Run: headless pygame with SDL's dummy video driver; simulated clock (each Clock.tick advances the game by its frame time, no real sleeping); random seed 0; keys injected as events and as key.get_pressed() state; no mouse input.
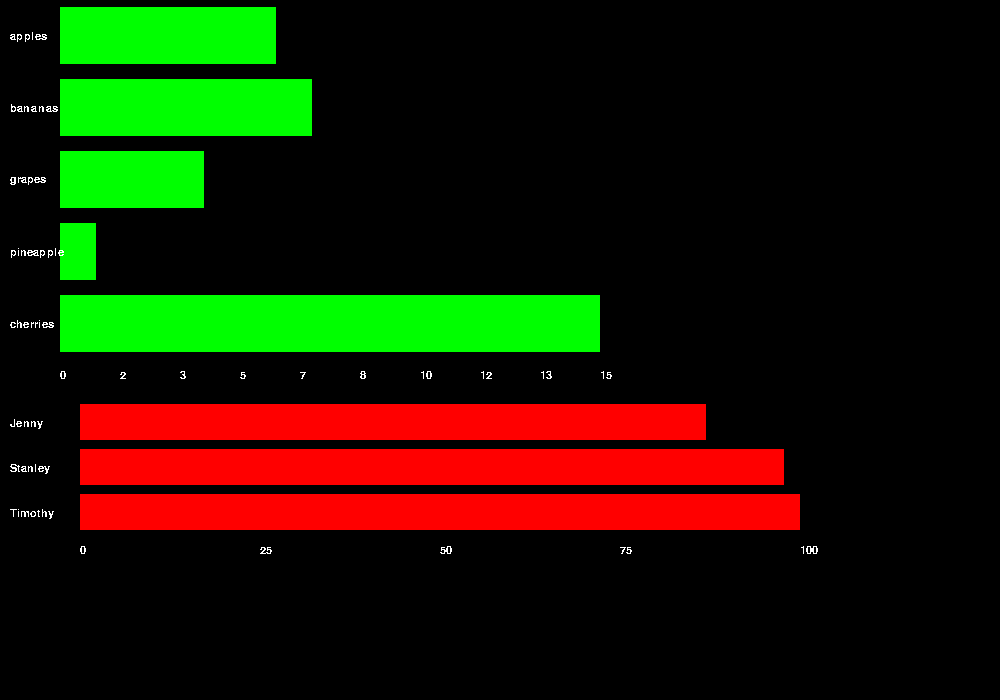
Frame 1 of 4 · flips 1–60 · no input
Frame 2 of 4 · flips 61–180 · tapped SPACE, RETURN · held RIGHT (→), D · screen unchanged from frame 1, image omitted
Frame 3 of 4 · flips 181–300 · held DOWN (↓), S · screen unchanged from frame 2, image omitted
Frame 4 of 4 · flips 301–420 · held LEFT (←), A, UP (↑), W · screen unchanged from frame 3, image omitted

The pygame program that drew these frames:

import pygame
import math


BLACK = (0,0,0)
WHITE = (255,255,255)
GRAY = (127, 127, 127)

RED = (255, 0, 0)
GREEN = (0, 255, 0)
BLUE = (0, 0, 255)
YELLOW = (255, 255, 0)
MAGENTA = (255, 0, 255)
CYAN = (0, 255, 255)


# a class to display a horizontal bar chart in pygame
class BarChart:

	# rect: a pygame.rect encoding size and position
	def __init__(self, rect=pygame.Rect(0,0,600,400), values=[], ticks=10,
		plot_area_width_ratio=0.8, plot_area_height_ratio=0.8, bar_color=GREEN,
		max_val=0):
		self.ticks = ticks
		self.color = bar_color
		self.rect = rect
		self.background = BLACK
		self.label_color = WHITE # constant ratios for portions of the display
		self.label_area_width_ratio = 0.1
		self.scale_area_height_ratio = 0.1
		self.plot_area_width_ratio = 1.0 - self.label_area_width_ratio
		self.plot_area_height_ratio = 1.0 - self.scale_area_height_ratio
		self.scale_area = pygame.Rect(
                rect.x + rect.width * self.label_area_width_ratio,
                rect.y + rect.height * self.plot_area_height_ratio,
                rect.width * self.plot_area_width_ratio,
                rect.height * self.scale_area_height_ratio
                )
		self.label_area = pygame.Rect(
                rect.x,
                rect.y,
                rect.width * self.label_area_width_ratio,
                rect.height * self.plot_area_height_ratio
                )
		self.plot_area = pygame.Rect(
                rect.x + self.label_area.width,
                rect.y,
                rect.width * self.plot_area_width_ratio,
                rect.height * self.plot_area_height_ratio
                )
		self.set_values(values)




	def set_values(self, values):
		self.values = values
		# figure out max value
		max_val = 0
		for v in values:
			if v[1] > max_val:
				max_val = v[1]
		self.max_val = max_val
	def draw(self, surface):


		#self.draw_bars(surface)
		bar_num = 0
		colors = [YELLOW, CYAN, MAGENTA, RED, BLUE, GREEN, WHITE]
		for v in self.values:
			bar_length = self.plot_area.width * v[1] / self.max_val
			b = Bar(colors[bar_num % len(colors)],
				bar_length,
                self.plot_area.height / len(self.values))
			y_pos = self.plot_area.y + bar_num * b.height
			bar_num += 1
			b.draw(surface, self.plot_area.x, y_pos)
			self.draw_bars(surface)
			self.draw_labels(surface)
			self.draw_scale(surface)



	def get_bar_height(self):
		return self.plot_area.height / len(self.values)
	def draw_labels(self, surface):
		bar_num = 0
		for v in self.values:
			label_text = v[0]
			font = pygame.font.Font(None, 16)
			label_view = font.render(label_text, False, WHITE)
			label_pos = label_view.get_rect()
			label_pos.centery = self.rect.y + \
				self.get_bar_height() * bar_num + \
				self.get_bar_height() / 2
			label_pos.x = self.rect.x + 10
			surface.blit(label_view, label_pos)
			bar_num += 1


	def draw_scale(self, surface):
		scale_label_spacing = self.scale_area.width / (self.ticks - 1)
		max_val1 = self.max_val
		dig = len(str(max_val1))

		if max_val1 <50:
			rounded = float(math.ceil(max_val1))
		else:
			rounded = float(math.ceil(max_val1/ (10**(dig)))*(10**(dig)))

		s_multiplier = rounded/(self.ticks - 1)
		for i in range(self.ticks):
		# for i in range(self.max_val):
			font = pygame.font.Font(None, 16)
			scale_label_view = font.render(str(round(i*(s_multiplier))), False, WHITE)
			scale_label_pos = scale_label_view.get_rect()
			scale_label_pos.y = self.scale_area.y + 10
			scale_label_pos.x = self.scale_area.x + \
				i * scale_label_spacing
			surface.blit(scale_label_view, scale_label_pos)
	def draw_bars(self, surface):
		bar_num = 0
		#colors = [YELLOW, CYAN, MAGENTA, RED, BLUE, GREEN, WHITE]
		if self.color != 'GREEN':
			color = self.color
		else:
			self.color = 'GREEN'
		for v in self.values:
			bar_length = self.plot_area.width * v[1] / self.max_val
			b = Bar(color,
				bar_length,
				self.plot_area.height / len(self.values))
			y_pos = self.plot_area.y + bar_num * b.height
			bar_num += 1
			b.draw(surface, self.plot_area.x, y_pos)

        # and update the BarChart.draw() method






# a class to display a single horizontal bar in a pygame barchart
class Bar:
	def __init__(self, color, length, height, padding=0.1):
	            self.length = length
	            self.color = color
	            self.height = height
	            self.padding = padding
	def draw(self, surface, x, y):
		pygame.draw.rect(surface, self.color,
			[x, y, self.length, self.height])

	def draw(self, surface, x, y):
		padding_height = self.height * self.padding
		adjusted_height = self.height - 2 * padding_height
		pygame.draw.rect(surface, self.color,
			[x, y + padding_height, self.length, adjusted_height])

	# in class BarChart



# SELF-TESTING MAIN
if __name__ == "__main__":

	pygame.init()

	screen = pygame.display.set_mode((1000,700))

	pygame.display.set_caption("Bar Chart Test")
	pygame.display.update()

	data =	[
	 		("apples", 6),
	 		("bananas", 7),
 			("grapes", 4),
  			("pineapple", 1),
  			("cherries", 15)
        	]

	# display using default values
	bc = BarChart(values=data)

	data2 = [
			('Jenny', 80),
			('Stanley', 90),
			('Timothy', 92)
			]

	# override all of the defaults
	bc2 = BarChart(
		rect=pygame.Rect(0,400,800,150),
		values=data2,
		ticks=5,
		plot_area_width_ratio=0.85,
		plot_area_height_ratio=0.9,
		bar_color=RED,
		max_val=100
		)

	# display loop
	done = False
	while not done:
		screen.fill(BLACK)
		for event in pygame.event.get():
			if event.type == pygame.QUIT:
				done = True
		bc.draw(screen)
		bc2.draw(screen)
		pygame.display.update()
